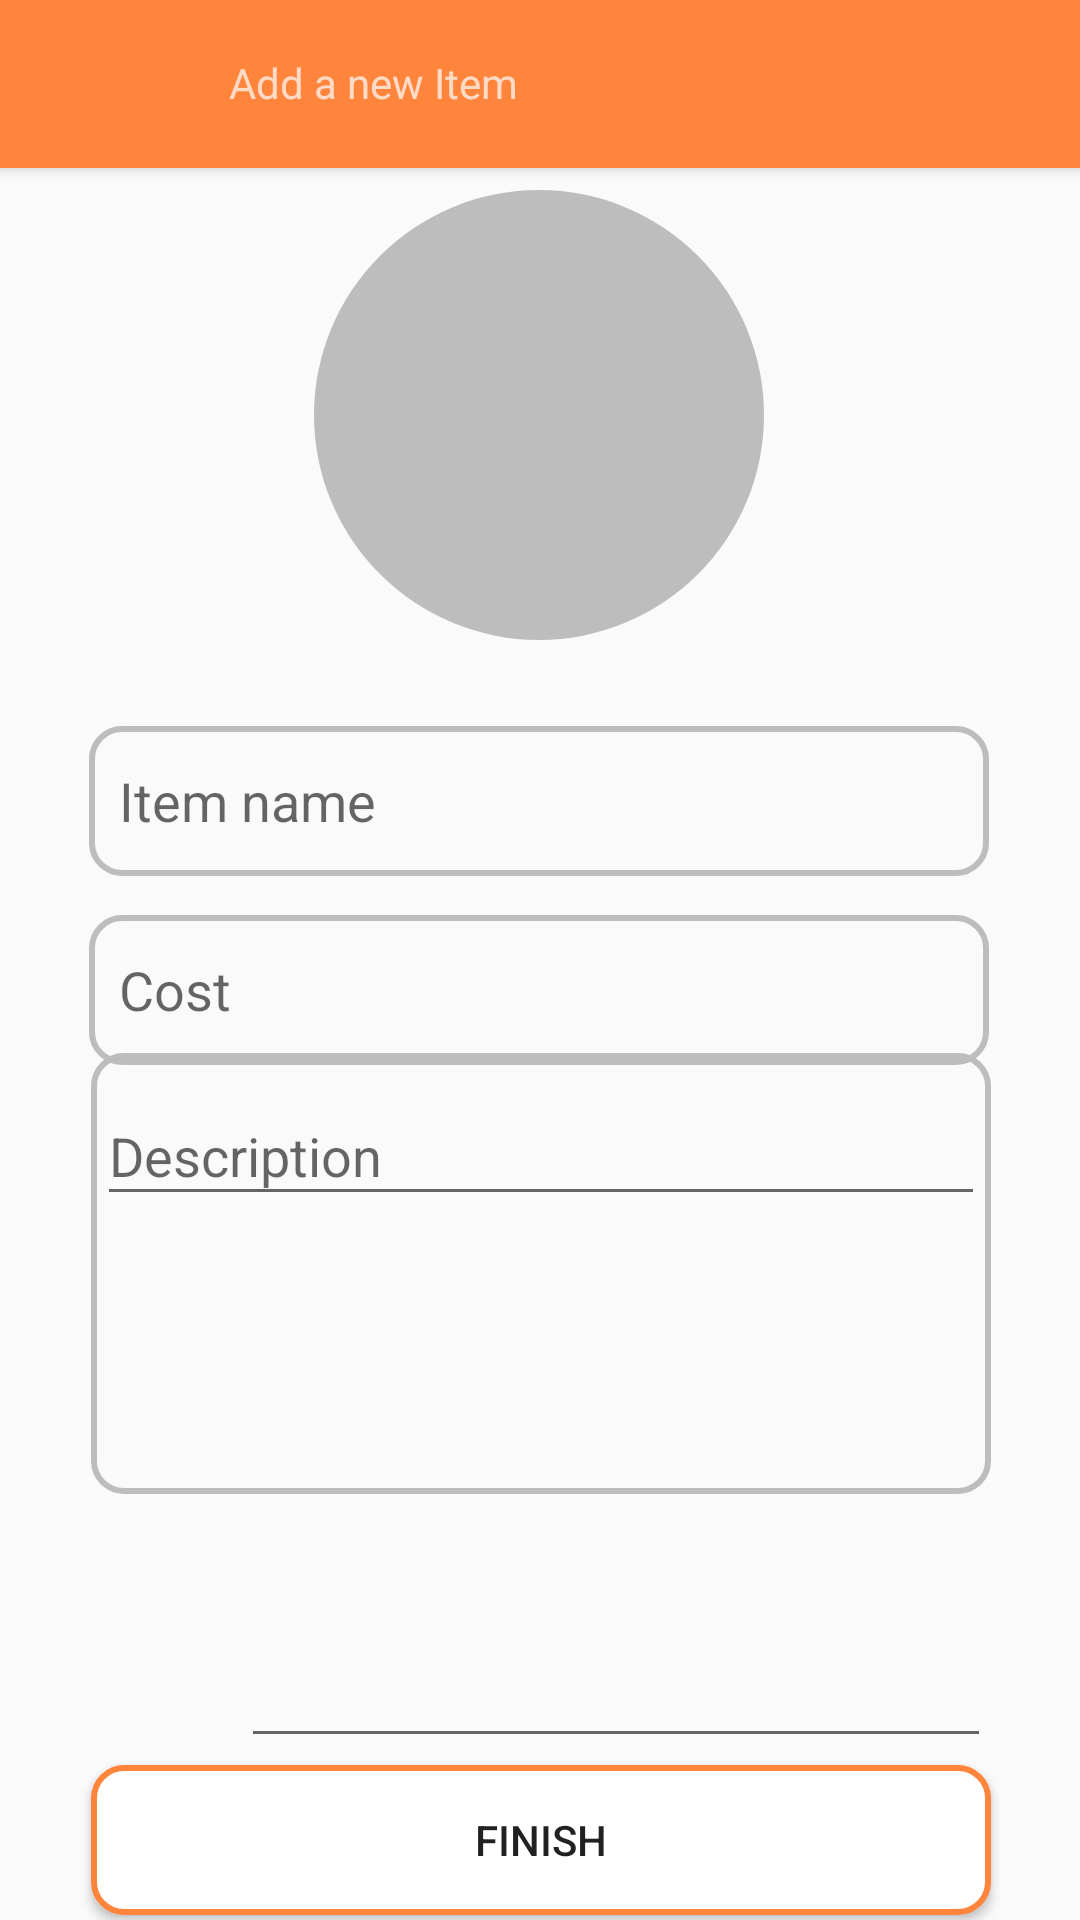

Reconstruct the res/layout file that produces this screen, plus the resources it refers to.
<!-- AndroidManifest.xml: application theme Theme.BabyBuy -->
<!-- res/layout/activity_main_new_item.xml -->
<?xml version="1.0" encoding="utf-8"?>
<androidx.constraintlayout.widget.ConstraintLayout xmlns:android="http://schemas.android.com/apk/res/android"
    xmlns:app="http://schemas.android.com/apk/res-auto"
    xmlns:tools="http://schemas.android.com/tools"
    android:layout_width="match_parent"
    android:layout_height="match_parent"
    tools:context=".MainActivity_NewItem">

    <androidx.appcompat.widget.Toolbar
        android:id="@+id/toolbar"
        android:layout_width="match_parent"
        android:layout_height="wrap_content"
        android:background="?attr/colorPrimary"
        android:elevation="3dp"
        android:minHeight="?attr/actionBarSize"
        android:theme="?attr/actionBarTheme"
        app:layout_constraintBottom_toBottomOf="parent"
        app:layout_constraintEnd_toEndOf="parent"
        app:layout_constraintHorizontal_bias="0.0"
        app:layout_constraintStart_toStartOf="parent"
        app:layout_constraintTop_toTopOf="parent"
        app:layout_constraintVertical_bias="0.0">

        <androidx.constraintlayout.widget.ConstraintLayout
            android:layout_width="match_parent"
            android:layout_height="50dp">

            <ImageButton
                android:id="@+id/imageButtonBackNewItem"
                android:layout_width="30dp"
                android:layout_height="30dp"
                android:background="@drawable/button_default"
                app:layout_constraintBottom_toBottomOf="parent"
                app:layout_constraintEnd_toEndOf="parent"
                app:layout_constraintHorizontal_bias="0.047"
                app:layout_constraintStart_toStartOf="parent"
                app:layout_constraintTop_toTopOf="parent"
                app:srcCompat="?attr/actionModeCloseDrawable" />

            <TextView
                android:id="@+id/textViewAddNewItem"
                android:layout_width="wrap_content"
                android:layout_height="wrap_content"
                android:text="@string/new_Item_header_text"
                app:layout_constraintBottom_toBottomOf="parent"
                app:layout_constraintEnd_toEndOf="parent"
                app:layout_constraintHorizontal_bias="0.244"
                app:layout_constraintStart_toStartOf="parent"
                app:layout_constraintTop_toTopOf="parent"
                app:layout_constraintVertical_bias="0.483" />
        </androidx.constraintlayout.widget.ConstraintLayout>

    </androidx.appcompat.widget.Toolbar>

    <ImageView
        android:id="@+id/imageViewItemImageIn"
        android:layout_width="150dp"
        android:layout_height="150dp"
        android:background="@drawable/rounded_icon"
        app:layout_constraintBottom_toBottomOf="parent"
        app:layout_constraintEnd_toEndOf="parent"
        app:layout_constraintHorizontal_bias="0.498"
        app:layout_constraintStart_toStartOf="parent"
        app:layout_constraintTop_toTopOf="parent"
        app:layout_constraintVertical_bias="0.129"
        app:srcCompat="@drawable/shopping_bag_2" />

    <EditText
        android:id="@+id/editTextItemName"
        android:layout_width="300dp"
        android:layout_height="50dp"
        android:background="@drawable/custom_edittext"
        android:ems="10"
        android:hint="@string/New_item_name"
        android:inputType="textPersonName"
        android:paddingStart="10dp"
        app:layout_constraintBottom_toBottomOf="parent"
        app:layout_constraintEnd_toEndOf="parent"
        app:layout_constraintHorizontal_bias="0.495"
        app:layout_constraintStart_toStartOf="parent"
        app:layout_constraintTop_toTopOf="parent"
        app:layout_constraintVertical_bias="0.41" />

    <EditText
        android:id="@+id/editTextItemAmount"
        android:layout_width="300dp"
        android:layout_height="50dp"
        android:background="@drawable/custom_edittext"
        android:ems="10"
        android:hint="@string/amount"
        android:inputType="numberDecimal"
        android:paddingStart="10dp"
        app:layout_constraintBottom_toBottomOf="parent"
        app:layout_constraintEnd_toEndOf="parent"
        app:layout_constraintHorizontal_bias="0.495"
        app:layout_constraintStart_toStartOf="parent"
        app:layout_constraintTop_toTopOf="parent"
        app:layout_constraintVertical_bias="0.517" />

    <com.google.android.material.textfield.TextInputLayout
        android:id="@+id/textInputLayout"
        android:layout_width="300dp"
        android:layout_height="147dp"
        android:background="@drawable/custom_edittext"
        android:padding="2dp"
        app:layout_constraintBottom_toBottomOf="parent"
        app:layout_constraintEnd_toEndOf="parent"
        app:layout_constraintHorizontal_bias="0.504"
        app:layout_constraintStart_toStartOf="parent"
        app:layout_constraintTop_toTopOf="@+id/toolbar"
        app:layout_constraintVertical_bias="0.712">

        <com.google.android.material.textfield.TextInputEditText
            android:id="@+id/descriptionTextField"
            android:layout_width="match_parent"
            android:layout_height="wrap_content"
            android:hint="@string/new_item_description"
            tools:ignore="TouchTargetSizeCheck" />
    </com.google.android.material.textfield.TextInputLayout>

    <Button
        android:id="@+id/buttonSubmitNewItem"
        android:layout_width="300dp"
        android:layout_height="50dp"
        android:background="@drawable/button_default_border"
        android:text="@string/Add_item_button_text"
        app:layout_constraintBottom_toBottomOf="parent"
        app:layout_constraintEnd_toEndOf="parent"
        app:layout_constraintHorizontal_bias="0.504"
        app:layout_constraintStart_toStartOf="parent"
        app:layout_constraintTop_toBottomOf="@+id/linearLayout"
        app:layout_constraintVertical_bias="0.552" />

    <LinearLayout
        android:id="@+id/linearLayout"
        android:layout_width="300dp"
        android:layout_height="wrap_content"
        android:layout_marginTop="28dp"
        android:orientation="horizontal"
        android:paddingTop="10dp"
        app:layout_constraintEnd_toEndOf="parent"
        app:layout_constraintHorizontal_bias="0.504"
        app:layout_constraintStart_toStartOf="parent"
        app:layout_constraintTop_toBottomOf="@+id/textInputLayout">

        <LinearLayout
            android:layout_width="50dp"
            android:layout_height="wrap_content">

            <ImageButton
                android:id="@+id/imageButtonGoogleMaps"
                android:layout_width="50dp"
                android:layout_height="50dp"
                android:background="@drawable/button_default"
                app:srcCompat="@android:drawable/ic_dialog_map" />

        </LinearLayout>


        <LinearLayout
            android:layout_width="250dp"
            android:layout_height="wrap_content">

            <EditText
                android:id="@+id/item_map_pin_new"
                android:layout_width="match_parent"
                android:layout_height="50dp" />

        </LinearLayout>

    </LinearLayout>


</androidx.constraintlayout.widget.ConstraintLayout>
<!-- resources referenced by this layout -->
<resources>
  <!-- drawable button_default_border (drawable) -->
  <?xml version="1.0" encoding="utf-8"?>
  <selector xmlns:android="http://schemas.android.com/apk/res/android">
      <item>
          <shape android:shape="rectangle">
              <stroke android:width="2sp" android:color="?attr/colorPrimary"/>
              <solid android:color="?attr/colorOnPrimary"/>
              <corners android:radius="10dp"/>
          </shape>
      </item>
  </selector>
  <!-- drawable custom_edittext (drawable) -->
  <?xml version="1.0" encoding="utf-8"?>
  <selector xmlns:android="http://schemas.android.com/apk/res/android">
      <item>
          <shape android:shape="rectangle">
              <stroke android:width="2dp" android:color="@color/soft_gray"/>
              <corners android:radius="10sp"/>
          </shape>
      </item>
  </selector>
  <!-- drawable rounded_icon (drawable) -->
  <?xml version="1.0" encoding="utf-8"?>
  <selector xmlns:android="http://schemas.android.com/apk/res/android">
      <item>
          <shape android:shape="rectangle">
              <solid android:color="@color/soft_gray"/>
              <corners android:radius="300dp"/>
          </shape>
      </item>
  </selector>
  <string name="Add_item_button_text">Finish</string>
  <string name="New_item_name">Item name</string>
  <string name="amount">Cost</string>
  <string name="new_Item_header_text">Add a new Item</string>
  <string name="new_item_description">Description</string>
  <style name="Theme.BabyBuy" parent="Theme.AppCompat.DayNight.DarkActionBar">
          
          <item name="colorPrimary">@color/creamy_orange</item>
          <item name="colorPrimaryVariant">@color/creamy_orange</item>
          <item name="colorOnPrimary">@color/white</item>
          
          <item name="colorSecondary">@color/polaroid_blue</item>
          <item name="colorSecondaryVariant">@color/mist_blue</item>
          <item name="colorOnSecondary">@color/cool_pink</item>
          
          <item name="android:statusBarColor" tools:targetApi="l">?attr/colorPrimaryVariant</item>
          
          <item name="android:navigationBarColor" tools:targetApi="l">?attr/colorPrimary</item>
  
          <item name="colorOnBackground">@color/white</item>
      </style>
  <color name="soft_gray">#BDBDBD</color>
  <color name="creamy_orange">#ff843c</color>
  <color name="white">#FFFFFFFF</color>
  <color name="polaroid_blue">#87ffed</color>
  <color name="mist_blue">#c0f5fa</color>
  <color name="cool_pink">#ffcbdc</color>
</resources>
